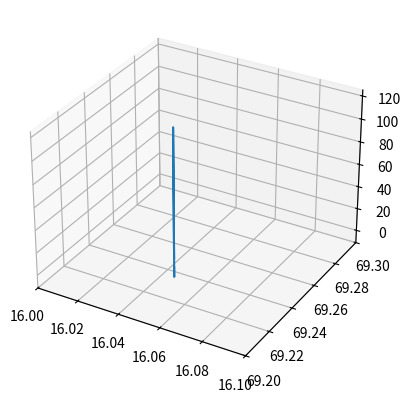

This chart was generated by the following Python code:
from mpl_toolkits import mplot3d
import numpy as np
import matplotlib.pyplot as plt

lat = 69.234268
lng = 16.046560
alt = [0,0,0,0,0,0,0,-8.720512429,0,0,-8.720512429,0,-8.720512429,0,0,0,0,0,0,0,8.648173786,0,0,8.648173786,8.648173786,8.648173786,8.648173786,8.648173786,8.648173786,8.648173786,8.648173786,17.38417568,8.648173786,17.38417568,17.38417568,17.38417568,26.12798122,26.12798122,26.12798122,26.12798122,17.38417568,17.38417568,17.38417568,26.12798122,26.12798122,17.38417568,26.12798122,17.38417568,17.38417568,17.38417568,17.38417568,17.38417568,17.38417568,17.38417568,26.12798122,17.38417568,17.38417568,17.38417568,17.38417568,17.38417568,26.12798122,17.38417568,17.38417568,17.38417568,26.12798122,17.38417568,17.38417568,17.38417568,17.38417568,26.12798122,26.12798122,26.12798122,26.12798122,26.12798122,26.12798122,26.12798122,17.38417568,26.12798122,26.12798122,26.12798122,26.12798122,17.38417568,26.12798122,26.12798122,26.12798122,17.38417568,26.12798122,26.12798122,26.12798122,26.12798122,26.12798122,26.12798122,26.12798122,26.12798122,26.12798122,26.12798122,26.12798122,34.79928028,26.12798122,26.12798122,43.558668,34.79928028,34.79928028,26.12798122,26.12798122,34.79928028,34.79928028,34.79928028,34.79928028,34.79928028,43.558668,43.558668,43.558668,43.558668,43.558668,43.558668,43.558668,43.558668,43.558668,43.558668,43.558668,34.79928028,43.558668,43.558668,43.558668,43.558668,43.558668,43.558668,43.558668,43.558668,43.558668,43.558668,43.558668,43.558668,43.558668,52.32590616,52.32590616,52.32590616,52.32590616,52.32590616,52.32590616,43.558668,61.02046915,52.32590616,61.02046915,61.02046915,61.02046915,69.80338307,61.02046915,61.02046915,69.80338307,61.02046915,52.32590616,61.02046915,61.02046915,69.80338307,61.02046915,69.80338307,69.80338307,61.02046915,69.80338307,69.80338307,69.80338307,61.02046915,61.02046915,61.02046915,61.02046915,61.02046915,52.32590616,61.02046915,61.02046915,61.02046915,52.32590616,52.32590616,61.02046915,61.02046915,61.02046915,61.02046915,61.02046915,61.02046915,61.02046915,52.32590616,69.80338307,52.32590616,61.02046915,61.02046915,61.02046915,61.02046915,61.02046915,61.02046915,61.02046915,69.80338307,61.02046915,61.02046915,69.80338307,69.80338307,69.80338307,78.51350907,78.51350907,78.51350907,78.51350907,69.80338307,78.51350907,78.51350907,78.51350907,96.11874334,78.51350907,78.51350907,87.31216153,87.31216153,87.31216153,78.51350907,78.51350907,78.51350907,78.51350907,87.31216153,78.51350907,87.31216153,78.51350907,78.51350907,78.51350907,78.51350907,87.31216153,78.51350907,78.51350907,96.11874334,87.31216153,78.51350907,78.51350907,87.31216153,78.51350907,78.51350907,87.31216153,87.31216153,87.31216153,87.31216153,87.31216153,96.11874334,87.31216153,96.11874334,87.31216153,96.11874334,87.31216153,96.11874334,96.11874334,96.11874334,96.11874334,96.11874334,96.11874334,96.11874334,96.11874334,96.11874334,96.11874334,96.11874334,96.11874334,104.8523671,104.8523671,96.11874334,104.8523671,104.8523671,104.8523671,113.6747825,104.8523671,113.6747825,104.8523671,113.6747825,104.8523671,113.6747825,122.4241261,113.6747825,113.6747825,113.6747825,113.6747825,113.6747825,113.6747825,122.4241261,113.6747825,113.6747825,113.6747825,113.6747825,113.6747825,113.6747825,113.6747825,113.6747825,113.6747825,113.6747825,122.4241261,113.6747825,113.6747825,104.8523671,122.4241261,113.6747825,122.4241261,113.6747825,104.8523671,104.8523671,104.8523671,113.6747825,113.6747825,113.6747825,113.6747825,113.6747825,113.6747825,113.6747825,113.6747825,113.6747825,113.6747825,122.4241261,104.8523671,113.6747825,113.6747825,113.6747825,113.6747825,113.6747825,113.6747825,113.6747825,113.6747825,96.11874334,104.8523671,113.6747825,113.6747825,113.6747825,113.6747825,104.8523671,104.8523671,104.8523671,96.11874334,96.11874334,104.8523671,96.11874334,87.31216153,96.11874334,87.31216153,96.11874334,78.51350907,87.31216153,96.11874334,87.31216153,87.31216153,78.51350907,87.31216153,78.51350907,69.80338307,78.51350907,69.80338307,87.31216153,69.80338307,69.80338307,69.80338307,61.02046915,61.02046915,61.02046915,61.02046915,69.80338307,61.02046915,52.32590616,52.32590616,52.32590616,52.32590616,52.32590616,43.558668,43.558668,43.558668,43.558668,43.558668,43.558668,43.558668,34.79928028,34.79928028,26.12798122,34.79928028,26.12798122,26.12798122,17.38417568,17.38417568,17.38417568,26.12798122,8.648173786,17.38417568,8.648173786,0,8.648173786,8.648173786]

fig = plt.figure()
ax = fig.add_subplot(111, projection='3d')

x = np.linspace(lat, lat, len(alt))
y = np.linspace(lng, lng, len(alt))

ax.plot(y, x, alt)
plt.xlim(16, 16.1)
plt.ylim(69.2, 69.3)

plt.show()